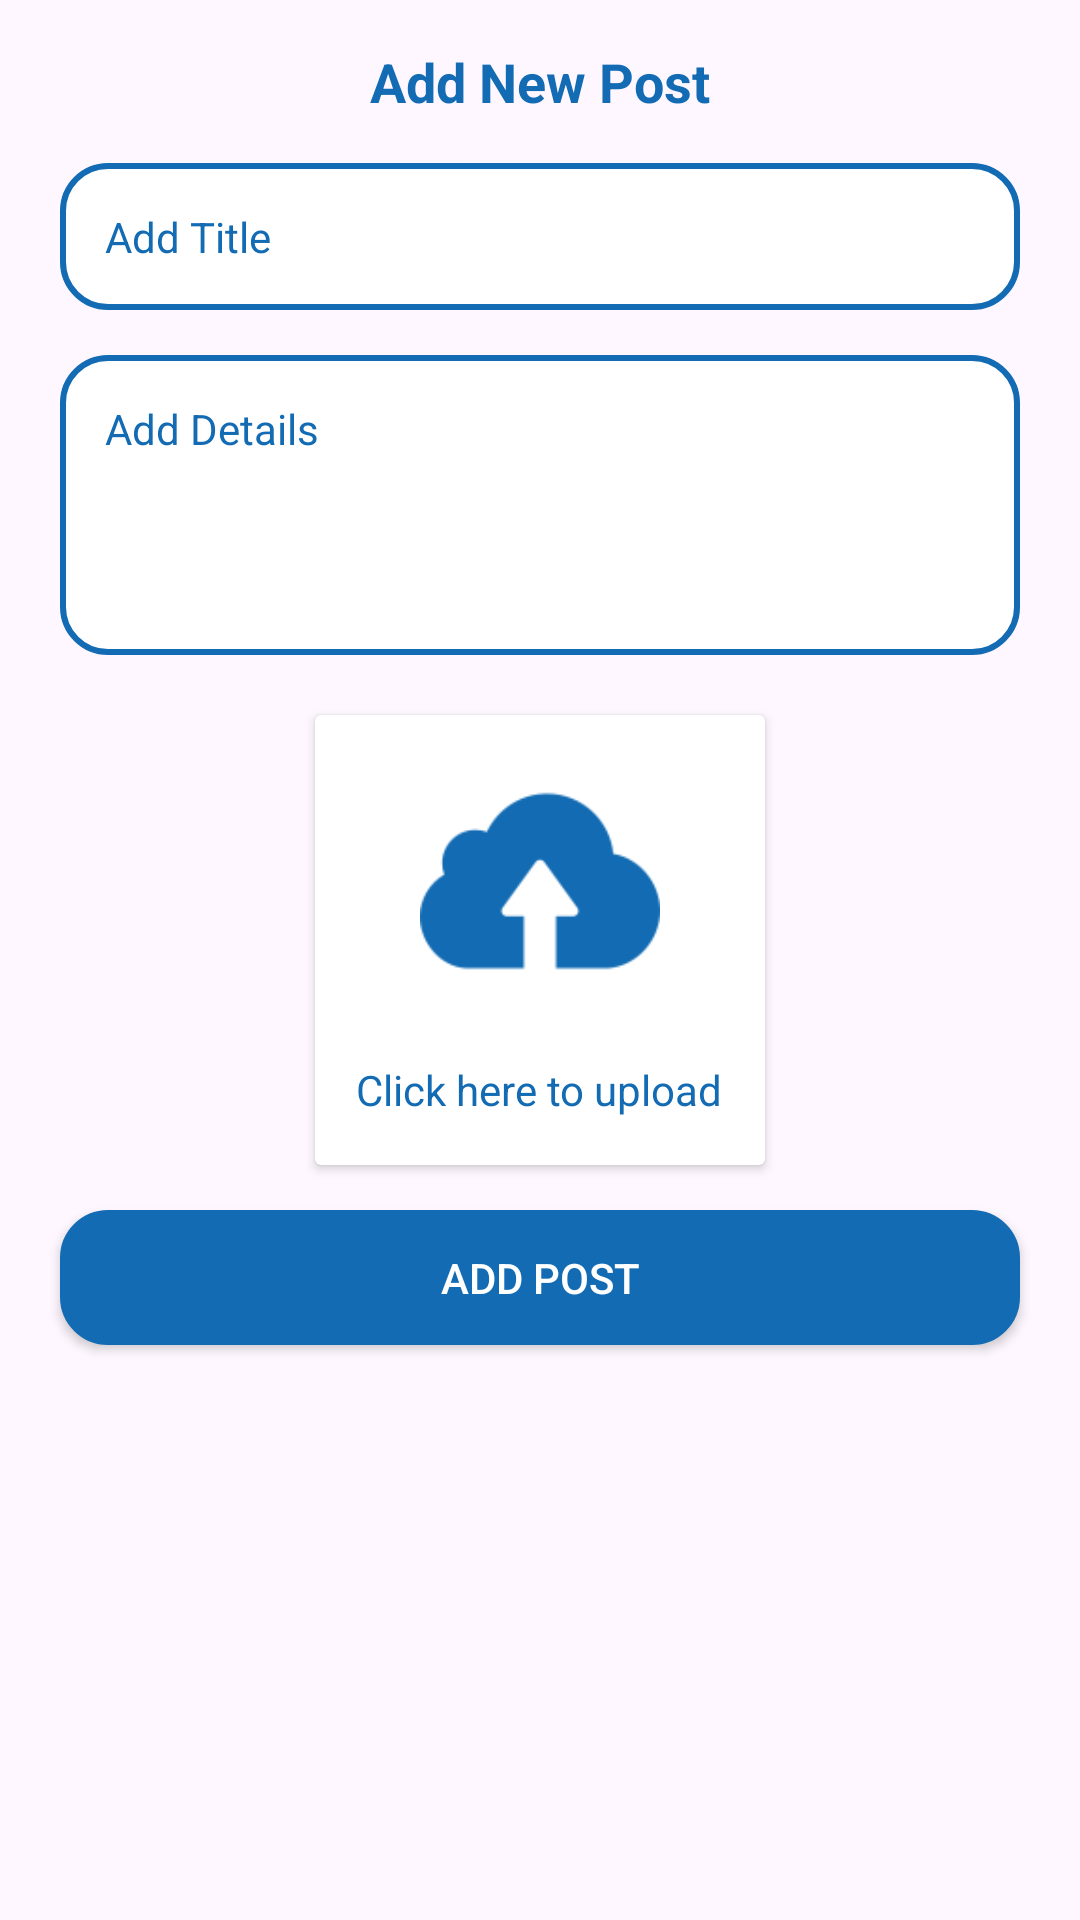

Here is an Android app screen rendered from its layout file. Give the layout XML and the strings, colors and styles it references.
<!-- AndroidManifest.xml: application theme AppTheme -->
<!-- res/layout/fragment_add_post.xml -->
<?xml version="1.0" encoding="utf-8"?>
<androidx.constraintlayout.widget.ConstraintLayout xmlns:android="http://schemas.android.com/apk/res/android"
    xmlns:app="http://schemas.android.com/apk/res-auto"
    xmlns:tools="http://schemas.android.com/tools"
    android:layout_width="match_parent"
    android:layout_height="match_parent"
   >

    <TextView
        android:id="@+id/label_titel"
        android:layout_width="wrap_content"
        android:layout_height="wrap_content"
        android:text="Add New Post"
        android:textColor="@color/purple_500"
        android:textSize="18sp"
        android:textStyle="bold"
        android:layout_marginTop="15dp"
        app:layout_constraintEnd_toEndOf="parent"
        app:layout_constraintStart_toStartOf="parent"
        app:layout_constraintTop_toTopOf="parent" />

    <EditText
        android:id="@+id/etTitle"
        android:layout_width="0dp"
        android:layout_height="wrap_content"
        android:hint="Add Title"
        android:textColorHint="@color/main"
        android:textColor="@color/main"
        android:padding="15dp"
        android:background="@drawable/bg_drawable"
        android:textSize="14sp"
        android:layout_marginTop="15dp"
        android:layout_marginHorizontal="20dp"
        app:layout_constraintEnd_toEndOf="parent"
        app:layout_constraintStart_toStartOf="parent"
        app:layout_constraintTop_toBottomOf="@+id/label_titel" />

    <EditText
        android:id="@+id/etDetails"
        android:layout_width="0dp"
        android:layout_height="wrap_content"
        android:layout_marginHorizontal="20dp"
        android:hint="Add Details"
        android:textColorHint="@color/main"
        android:textColor="@color/main"
        android:padding="15dp"
        android:background="@drawable/bg_drawable"
        android:layout_marginTop="15dp"
        android:textSize="14sp"
        android:minLines="1"
        android:minHeight="100dp"
        android:maxLines="15"
        android:gravity="start"
        app:layout_constraintEnd_toEndOf="parent"
        app:layout_constraintStart_toStartOf="parent"
        app:layout_constraintTop_toBottomOf="@+id/etTitle" />

    <androidx.cardview.widget.CardView
        android:id="@+id/cvPhoto"
        android:layout_width="150dp"
        android:layout_height="150dp"
        android:layout_marginTop="20dp"
        app:layout_constraintEnd_toEndOf="parent"
        app:layout_constraintStart_toStartOf="parent"
        app:layout_constraintTop_toBottomOf="@+id/etDetails">

        <ImageView
            android:id="@+id/ivPhoto"
            android:layout_width="match_parent"
            android:layout_height="wrap_content"
            android:background="@color/white"
            android:scaleType="centerCrop"
            android:visibility="gone" />

        <LinearLayout
            android:id="@+id/llUpload"
            android:layout_width="match_parent"
            android:layout_height="match_parent"
            android:gravity="center"
            android:orientation="vertical">

            <ImageView
                android:id="@+id/ivImage"
                android:layout_width="80dp"
                android:layout_height="80dp"
                android:scaleType="centerCrop"
                android:src="@drawable/upload"
                app:tint="@color/main"/>

            <TextView
                android:layout_width="wrap_content"
                android:layout_height="wrap_content"
                android:layout_marginHorizontal="5dp"
                android:layout_marginTop="20dp"
                android:gravity="center"
                android:text="Click here to upload"
                android:textColor="@color/main"
                android:textSize="14sp" />

        </LinearLayout>
    </androidx.cardview.widget.CardView>

    <androidx.appcompat.widget.AppCompatButton
        android:id="@+id/btnAdd"
        android:layout_width="0dp"
        android:layout_height="45dp"
        android:background="@drawable/bg_drawable"
        android:text="Add Post"
        android:textColor="@color/white"
        android:textSize="14sp"
        android:layout_marginTop="15dp"
        android:backgroundTint="@color/purple_500"
        app:layout_constraintEnd_toEndOf="@+id/etDetails"
        app:layout_constraintStart_toStartOf="@+id/etDetails"
        app:layout_constraintTop_toBottomOf="@+id/cvPhoto" />

</androidx.constraintlayout.widget.ConstraintLayout>
<!-- resources referenced by this layout -->
<resources>
  <color name="main">#126bb3</color>
  <color name="purple_500">#126bb3</color>
  <color name="white">#FFFFFFFF</color>
  <!-- drawable bg_drawable (drawable) -->
  <?xml version="1.0" encoding="utf-8"?>
  <shape xmlns:android="http://schemas.android.com/apk/res/android"
      android:shape="rectangle"
      >
      <stroke android:color="@color/main" android:width="2dp"/>
      <corners android:radius="15dp"
          />
      <solid android:color="@color/white"
          />
  
  </shape>
  <!-- drawable upload: png bitmap (drawable, 4552 bytes) -->
  <style name="AppTheme" parent="Theme.Material3.DayNight.NoActionBar">
          
          
      </style>
</resources>
